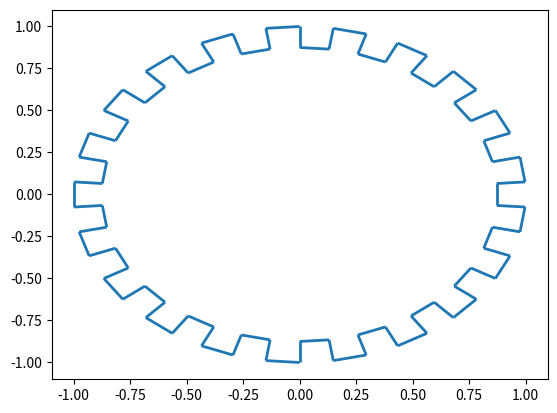
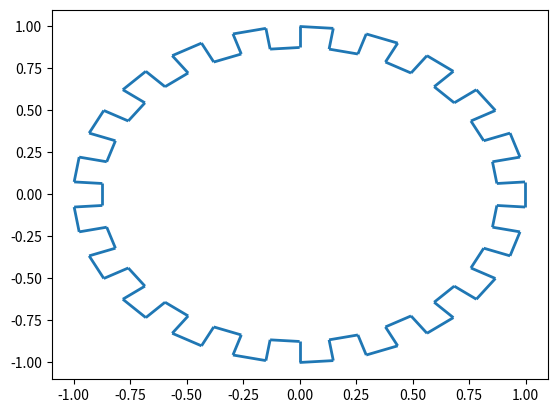

Here is the Python script that generated these plots, in order:
import numpy as np

r,R = 7/8,1

def point_sequence(N:int=24):
    def basic_root(N:int=24):
        return np.exp(2*np.pi*1/N*1j)
    roots = [ basic_root(2*N)*basic_root(N)**i for i in range(N) ]
    r_roots = [ r*ro for ro in roots ]
    R_roots = [ R*ro for ro in roots ]
    tmp = list(map(list,  zip(r_roots,R_roots)))
    tmp = sum(tmp,start=[])
    return tmp

def plot_points(zs):
    xs = list(map(lambda x: x.real,zs))
    ys = list(map(lambda x: x.imag,zs))
    import matplotlib.pyplot as plt
    plt.scatter(xs,ys); plt.show()

def plot_lines(zs):
    xs = list(map(lambda x: x.real,zs))
    ys = list(map(lambda x: x.imag,zs))
    L = len(xs)
    lines = list()
    for i,x0 in enumerate(xs):
        y0 = ys[i]
        x1, y1 = xs[(i+1)%L], ys[(i+1)%L]
        x2, y2 = xs[(i+2)%L], ys[(i+2)%L]
        x3, y3 = xs[(i+3)%L], ys[(i+3)%L]
        x4, y4 = xs[(i+4)%L], ys[(i+4)%L]
        if i%4 == 0:
            lines = lines + [ [(x0,y0),(x1,y1)],
                              [(x1,y1),(x3,y3)],
                              [(x2,y2),(x3,y3)],
                              [(x2,y2),(x4,y4)],
                               ]
    from matplotlib import collections as mc
    import matplotlib.pyplot as plt
    lc = mc.LineCollection(lines, linewidths=2)
    fig, ax = plt.subplots()
    ax.add_collection(lc)
    ax.autoscale()
    #plt.scatter(xs,ys);
    plt.show()

ps = point_sequence(42)

plot_lines(ps)

ps = ps[2:] + [ps[0],ps[1]]

plot_lines(ps)